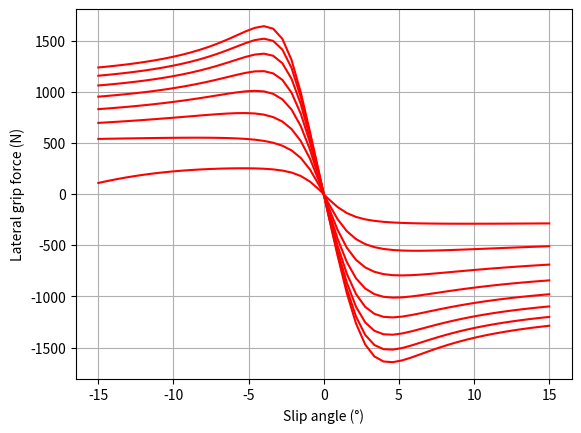

Python code for this plot:


import numpy as np
import matplotlib.pyplot as plt
from math import pi
from scipy.optimize import fsolve, fmin, curve_fit

#%% PHYSICS

g =9.81 # gravité
rho=1.18 # masse volumique air



#%% CAR DATAS
#masses
m_car=205
m_pilot=75
m_wheel=6.374
m=m_car+m_pilot
ms= m - 4*m_wheel #masse suspendue

h_wheel = 0.235 #hauteur de la masse non suspendue ~ rayon du pneu
h_stat=0.35 #hauteur du centre gravité
hrc_f=0.115 #hauteur du centre de roulis avant
hrc_r=0.152 #hauteur du centre de roulis arrière

w=1.575 #wheelbase
xf=0.53*w #distance centre de gravité jusqua train avant
xr= w-xf

#voies
tf=1.254
tr=1.200

#motion ratio
MR_f = 1.16
MR_r = 1.26

lt = 0.205 #largeur du pneu

#%% PACEJKA 5.2 Lateral Coefficients

# Continental C19 205/470 R13
# rim width = 7"
#pressure = 65 kPa

pio=65000 #pressure from .tir file

FzO=m*g/4

PCY1= +1.725E+000
PDY1= +2.733E+000
PDY2= -6.022E-001
PDY3= +4.007E+000
PEY1= -5.000E-001
PEY2= -2.000E+000
PEY3= +2.260E-001
PEY4= -3.367E-002
PKY1= -5.047E+001
PKY2= +1.923E+000
PKY3= +2.877E-001
PHY1= +0.000E+000
PHY2= +0.000E+000
PHY3= -1.810E-002
PVY1= +0.000E+000
PVY2= +0.000E+000
PVY3= -2.649E+000
PVY4= -1.058E+000
RBY1= +2.033E+001
RBY2= +8.152E+000
RBY3= -1.243E-002
RCY1= +9.317E-001
REY1= -3.982E-004
REY2= +3.077E-001
RHY1= +0.000E+000
RHY2= +0.000E+000
RVY1= +0.000E+000
RVY2= +0.000E+000
RVY3= +0.000E+000
RVY4= +0.000E+000
RVY5= +0.000E+000
RVY6= +0.000E+000
PTY1= +3.260e+000
PTY2= +2.250e+000


#%% Scaling coefficients

LFZO  = 1
LCX   = 1
LMUX  = 1
LEX   = 1
LKX   = 1
LHX   = 0
LVX   = 0
LGAX  = 1
LCY   = 0.9
LMUY  = 0.6
LEY   = 1
LKY   = 1
LHY   = 0
LVY   = 0
LGAY  = 1
LTR   = 1
LRES  = 0
LGAZ  = 1
LXAL  = 1
LYKA  = 1.1
LVYKA = 1
LS    = 1
LSGKP = 1
LSGAL = 1
LGYR  = 1
LMX   = 1
LVMX  = 0
LMY   = 1


def Fy(Fz,slip_angle,camber):
    
    dfz=(Fz-FzO)/FzO
    
    eps_alpha=pi/180/4
    
    Svy=Fz*(PVY1+PVY2*dfz+(PVY3+PVY4*dfz)*camber)*LVY*LYKA
    
    SHy=(PHY1+PHY2*dfz+PHY3*camber)*LHY
    
    alphay=slip_angle+SHy
    
    Cy=PCY1*LCY
    
    Dy=Fz*(PDY1+PDY2*dfz)*(1-PDY3*camber**2)*LMUY
    
    Ey=(PEY1+PEY2*dfz)*(1-(PEY3+PEY4*camber)*alphay/abs(alphay+eps_alpha))*LEY
    
    By=PKY1*FzO*np.sin(2*np.arctan(Fz/(PKY2*FzO*LFZO)))*(1-PKY3*abs(camber))*LFZO*LYKA/(Cy*Dy)
    
    return Dy*np.sin(Cy*np.arctan(By*alphay-Ey*(By*alphay-np.arctan(By*alphay)))) + Svy

def tau(Fz,camber):
    list_SA=np.linspace(-15*pi/180,0,50)
    return max(Fy(Fz,list_SA,camber))/Fz

    
#%% Plot
    
list_SA=np.linspace(-15*pi/180,15*pi/180,50)
list_Fz=np.linspace(500,1400,50)

#plt.figure(1)
#
#plt.clf()
#
#plt.plot(list_Fz,[max(Fy(z,list_SA,0))/z for z in list_Fz],label='camber = 0 °')
#plt.plot(list_Fz,[max(Fy(z,list_SA,1*pi/180))/z for z in list_Fz],label='camber = 1 °')
#plt.plot(list_Fz,[max(Fy(z,list_SA,2*pi/180))/z for z in list_Fz],label='camber = 2 °')
#plt.plot(list_Fz,[max(Fy(z,list_SA,3*pi/180))/z for z in list_Fz],label='camber = 3 °')
#plt.plot(list_Fz,[max(Fy(z,list_SA,4*pi/180))/z for z in list_Fz],label='camber = 4 °')
#
#plt.ylabel('Lateral coefficient of friction')
#plt.xlabel('Vertical Load (N)')
#plt.grid(True)
#plt.legend()


plt.figure(2)

plt.clf()
for k in range(8):
    plt.plot(180/pi*list_SA,Fy(150+k*150,list_SA,0),color='r',label='Fz = 1400 N')

plt.ylabel('Lateral grip force (N)')
plt.xlabel('Slip angle (°)')
plt.grid(True)


plt.show()